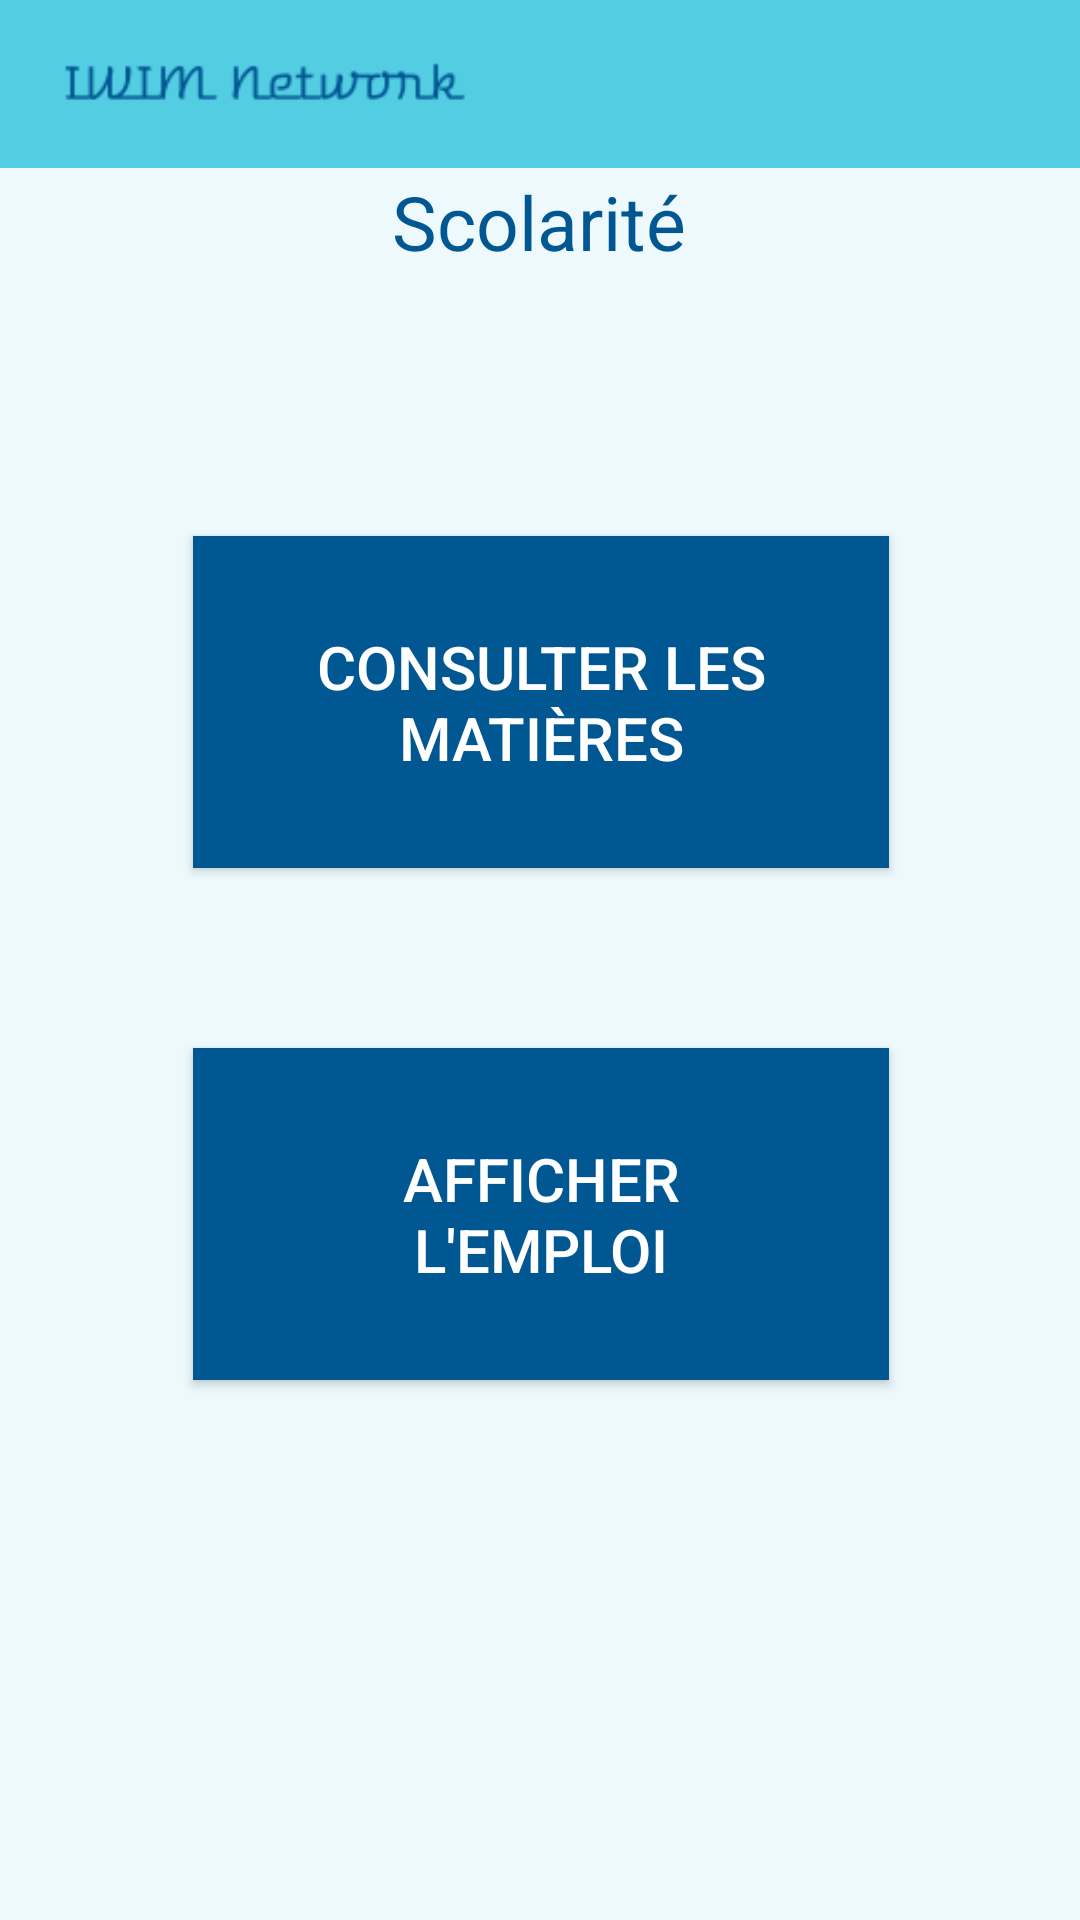

Reconstruct the res/layout file that produces this screen, plus the resources it refers to.
<!-- AndroidManifest.xml: application theme AppTheme -->
<!-- res/layout/activity_scolarite.xml -->
<?xml version="1.0" encoding="utf-8"?>
<androidx.constraintlayout.widget.ConstraintLayout xmlns:android="http://schemas.android.com/apk/res/android"
    xmlns:app="http://schemas.android.com/apk/res-auto"
    xmlns:tools="http://schemas.android.com/tools"
    android:layout_width="match_parent"
    android:layout_height="match_parent"
    android:background="#edf9fc"
    tools:context=".ScolariteActivity">

    <include
        android:id="@+id/toolbar_espace_etudiant"
        layout="@layout/toolbar"
        app:layout_constraintBottom_toTopOf="@+id/text_scolarite" />

    <TextView
        android:id="@+id/text_scolarite"
        android:layout_width="wrap_content"
        android:layout_height="wrap_content"
        android:layout_marginBottom="68dp"
        android:padding="20dp"
        android:text="Scolarité"
        android:textColor="#005792"
        android:textSize="25dp"
        app:layout_constraintBottom_toTopOf="@+id/consulter_les_matieres_button"
        app:layout_constraintEnd_toEndOf="parent"
        app:layout_constraintHorizontal_bias="0.498"
        app:layout_constraintStart_toStartOf="parent" />

    <Button
        android:id="@+id/consulter_les_matieres_button"
        android:layout_width="232dp"
        android:layout_height="0dp"
        android:layout_gravity="center_horizontal"
        android:layout_marginBottom="60dp"
        android:background="#005792"
        android:padding="30dp"
        android:text="Consulter les matières"
        android:textColor="#ffffff"
        android:textSize="20dp"
        app:layout_constraintBottom_toTopOf="@+id/afficher_lemploi_button"
        app:layout_constraintEnd_toEndOf="parent"
        app:layout_constraintHorizontal_bias="0.502"
        app:layout_constraintStart_toStartOf="parent" />

    <Button
        android:id="@+id/afficher_lemploi_button"
        android:layout_width="232dp"
        android:layout_height="0dp"
        android:layout_gravity="center_horizontal"
        android:layout_marginBottom="180dp"
        android:background="#005792"
        android:padding="30dp"
        android:text="Afficher l'emploi"
        android:textColor="#ffffff"
        android:textSize="20dp"
        app:layout_constraintBottom_toBottomOf="parent"
        app:layout_constraintEnd_toEndOf="parent"
        app:layout_constraintHorizontal_bias="0.502"
        app:layout_constraintStart_toStartOf="parent" />

</androidx.constraintlayout.widget.ConstraintLayout>
<!-- res/layout/toolbar.xml (included above) -->
<?xml version="1.0" encoding="utf-8"?>
<androidx.appcompat.widget.Toolbar xmlns:android="http://schemas.android.com/apk/res/android"
    android:layout_width="match_parent"
    android:layout_height="wrap_content"
    android:background="#53cde2">

    <ImageView
        android:layout_width="match_parent"
        android:layout_height="wrap_content"
        android:src="@drawable/logo2"
        android:layout_marginRight="200dp"/>

</androidx.appcompat.widget.Toolbar>
<!-- resources referenced by this layout -->
<resources>
  <!-- drawable logo2: png bitmap (drawable, 3331 bytes) -->
  <style name="AppTheme" parent="Theme.AppCompat.Light.NoActionBar">
          
          <item name="colorPrimary">#53cde2</item>
          <item name="colorPrimaryDark">#005792</item>
          <item name="colorAccent">#005792</item>
      </style>
</resources>
